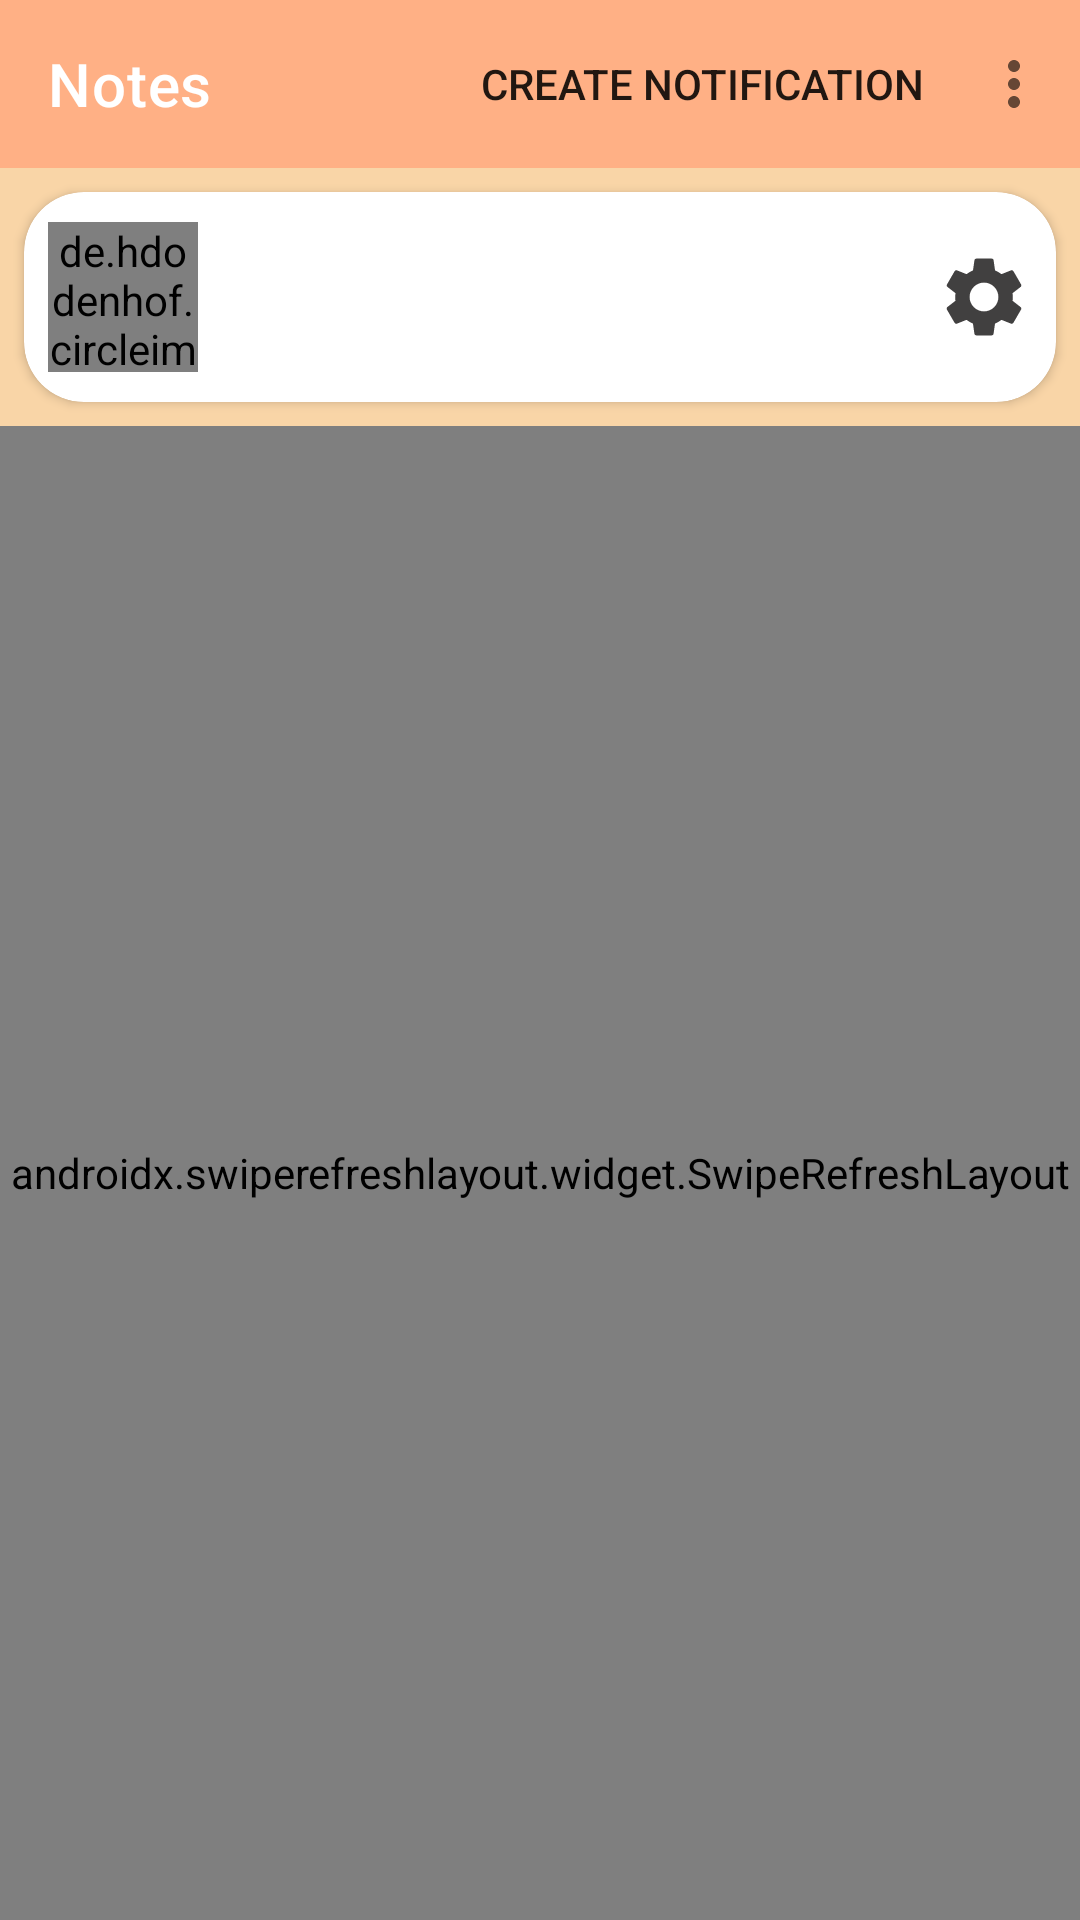

The Android layout XML behind this screen, and the referenced resources:
<!-- AndroidManifest.xml: application theme Theme.Notes -->
<!-- res/layout/activity_notes_list.xml -->
<?xml version="1.0" encoding="utf-8"?>
<LinearLayout xmlns:android="http://schemas.android.com/apk/res/android"
    xmlns:app="http://schemas.android.com/apk/res-auto"
    xmlns:tools="http://schemas.android.com/tools"
    android:layout_width="match_parent"
    android:layout_height="match_parent"
    android:orientation="vertical"
    android:background="@color/beige"
    tools:context=".feature.main.NotesListActivity">

    <com.google.android.material.appbar.AppBarLayout
        android:layout_width="match_parent"
        android:layout_height="wrap_content">

        <com.google.android.material.appbar.MaterialToolbar
            android:id="@+id/toolBar"
            android:layout_width="match_parent"
            android:layout_height="wrap_content"
            app:titleTextColor="@color/white"
            app:title="@string/app_name"
            app:menu="@menu/main"/>

    </com.google.android.material.appbar.AppBarLayout>

    <androidx.cardview.widget.CardView
        android:layout_width="match_parent"
        android:layout_height="70dp"
        android:layout_margin="8dp"
        app:cardCornerRadius="20dp">

        <RelativeLayout
            android:layout_width="match_parent"
            android:layout_height="match_parent">

            <de.hdodenhof.circleimageview.CircleImageView
                android:id="@+id/imgProfile"
                android:layout_width="50dp"
                android:layout_height="50dp"
                android:layout_alignParentStart="true"
                android:layout_centerInParent="true"
                android:layout_marginStart="8dp"
                android:layout_marginEnd="8dp"
                app:civ_circle_background_color="@color/beige"
                android:src="@drawable/ic_baseline_person_32" />

            <TextView
                android:id="@+id/tvName"
                android:layout_width="match_parent"
                android:layout_height="wrap_content"
                android:layout_marginTop="8dp"
                android:layout_toStartOf="@+id/imgSetting"
                android:layout_toEndOf="@id/imgProfile"
                android:textColor="@color/black"
                android:textSize="16sp"
                tools:text="Imam Kurniansyah" />

            <TextView
                android:id="@+id/tvEmail"
                android:layout_width="match_parent"
                android:layout_height="wrap_content"
                android:layout_toStartOf="@+id/imgSetting"
                android:layout_toEndOf="@id/imgProfile"
                android:layout_below="@id/tvName"
                tools:text="imam.kurniansyah@gmail.com" />

            <ImageView
                android:id="@+id/imgSetting"
                android:layout_width="wrap_content"
                android:layout_height="wrap_content"
                android:src="@drawable/ic_baseline_settings_32"
                android:layout_alignParentEnd="true"
                android:layout_centerInParent="true"
                android:layout_marginStart="8dp"
                android:layout_marginEnd="8dp"/>

        </RelativeLayout>

    </androidx.cardview.widget.CardView>

    <androidx.swiperefreshlayout.widget.SwipeRefreshLayout
        android:id="@+id/swipeRefresh"
        android:layout_width="match_parent"
        android:layout_height="match_parent">

        <LinearLayout
            android:layout_width="match_parent"
            android:layout_height="wrap_content"
            android:orientation="vertical">

            <androidx.recyclerview.widget.RecyclerView
                android:id="@+id/rvNotesList"
                android:layout_width="match_parent"
                android:layout_height="match_parent" />

            <include
                android:id="@+id/viewNoData"
                android:layout_width="match_parent"
                android:layout_height="match_parent"
                layout="@layout/view_no_data"
                android:visibility="gone"/>

        </LinearLayout>

    </androidx.swiperefreshlayout.widget.SwipeRefreshLayout>

</LinearLayout>
<!-- res/layout/view_no_data.xml (included above) -->
<?xml version="1.0" encoding="utf-8"?>
<LinearLayout
    xmlns:android="http://schemas.android.com/apk/res/android"
    android:layout_width="match_parent"
    android:layout_height="match_parent"
    android:orientation="vertical"
    android:gravity="center"
    android:background="@android:color/transparent">

    <ImageView
        android:layout_width="wrap_content"
        android:layout_height="wrap_content"
        android:src="@drawable/ic_baseline_cancel_presentation_100"/>

    <TextView
        android:layout_width="wrap_content"
        android:layout_height="wrap_content"
        android:text="No data to display" />


</LinearLayout>
<!-- resources referenced by this layout -->
<resources>
  <color name="beige">#F9D5A7</color>
  <color name="black">#FF000000</color>
  <color name="white">#FFFFFFFF</color>
  <!-- drawable ic_baseline_cancel_presentation_100 (drawable) -->
  <vector android:height="100dp" android:tint="#90AACB"
      android:viewportHeight="24" android:viewportWidth="24"
      android:width="100dp" xmlns:android="http://schemas.android.com/apk/res/android">
      <path android:fillColor="@android:color/white" android:pathData="M21,19.1H3V5h18v14.1zM21,3H3c-1.1,0 -2,0.9 -2,2v14c0,1.1 0.9,2 2,2h18c1.1,0 2,-0.9 2,-2V5c0,-1.1 -0.9,-2 -2,-2z"/>
      <path android:fillColor="@android:color/white" android:pathData="M14.59,8L12,10.59 9.41,8 8,9.41 10.59,12 8,14.59 9.41,16 12,13.41 14.59,16 16,14.59 13.41,12 16,9.41z"/>
  </vector>
  <!-- drawable ic_baseline_person_32 (drawable) -->
  <vector android:height="32dp" android:tint="#414040"
      android:viewportHeight="24" android:viewportWidth="24"
      android:width="32dp" xmlns:android="http://schemas.android.com/apk/res/android">
      <path android:fillColor="@android:color/white" android:pathData="M12,12c2.21,0 4,-1.79 4,-4s-1.79,-4 -4,-4 -4,1.79 -4,4 1.79,4 4,4zM12,14c-2.67,0 -8,1.34 -8,4v2h16v-2c0,-2.66 -5.33,-4 -8,-4z"/>
  </vector>
  <!-- drawable ic_baseline_settings_32 (drawable) -->
  <vector android:height="32dp" android:tint="#414040"
      android:viewportHeight="24" android:viewportWidth="24"
      android:width="32dp" xmlns:android="http://schemas.android.com/apk/res/android">
      <path android:fillColor="@android:color/white" android:pathData="M19.14,12.94c0.04,-0.3 0.06,-0.61 0.06,-0.94c0,-0.32 -0.02,-0.64 -0.07,-0.94l2.03,-1.58c0.18,-0.14 0.23,-0.41 0.12,-0.61l-1.92,-3.32c-0.12,-0.22 -0.37,-0.29 -0.59,-0.22l-2.39,0.96c-0.5,-0.38 -1.03,-0.7 -1.62,-0.94L14.4,2.81c-0.04,-0.24 -0.24,-0.41 -0.48,-0.41h-3.84c-0.24,0 -0.43,0.17 -0.47,0.41L9.25,5.35C8.66,5.59 8.12,5.92 7.63,6.29L5.24,5.33c-0.22,-0.08 -0.47,0 -0.59,0.22L2.74,8.87C2.62,9.08 2.66,9.34 2.86,9.48l2.03,1.58C4.84,11.36 4.8,11.69 4.8,12s0.02,0.64 0.07,0.94l-2.03,1.58c-0.18,0.14 -0.23,0.41 -0.12,0.61l1.92,3.32c0.12,0.22 0.37,0.29 0.59,0.22l2.39,-0.96c0.5,0.38 1.03,0.7 1.62,0.94l0.36,2.54c0.05,0.24 0.24,0.41 0.48,0.41h3.84c0.24,0 0.44,-0.17 0.47,-0.41l0.36,-2.54c0.59,-0.24 1.13,-0.56 1.62,-0.94l2.39,0.96c0.22,0.08 0.47,0 0.59,-0.22l1.92,-3.32c0.12,-0.22 0.07,-0.47 -0.12,-0.61L19.14,12.94zM12,15.6c-1.98,0 -3.6,-1.62 -3.6,-3.6s1.62,-3.6 3.6,-3.6s3.6,1.62 3.6,3.6S13.98,15.6 12,15.6z"/>
  </vector>
  <string name="app_name">Notes</string>
  <style name="Theme.Notes" parent="Theme.MaterialComponents.DayNight.NoActionBar">
          
          <item name="colorPrimary">@color/orange</item>
          <item name="colorPrimaryVariant">@color/beige</item>
          <item name="colorOnPrimary">@color/blue</item>
          
          <item name="colorSecondary">@color/teal_200</item>
          <item name="colorSecondaryVariant">@color/teal_700</item>
          <item name="colorOnSecondary">@color/black</item>
          
          <item name="android:statusBarColor" tools:targetApi="l">?attr/colorPrimary</item>
          
      </style>
  <color name="orange">#FFB085</color>
  <color name="blue">#2980B9</color>
  <color name="teal_200">#FF03DAC5</color>
  <color name="teal_700">#FF018786</color>
</resources>
